Run: headless pygame with SDL's dummy video driver; simulated clock (each Clock.tick advances the game by its frame time, no real sleeping); random seed 0; keys injected as events and as key.get_pressed() state; mouse plan: one left click at the window centre at the start of phase 2, then a move to the lower-right quarter at the start of phase 3.
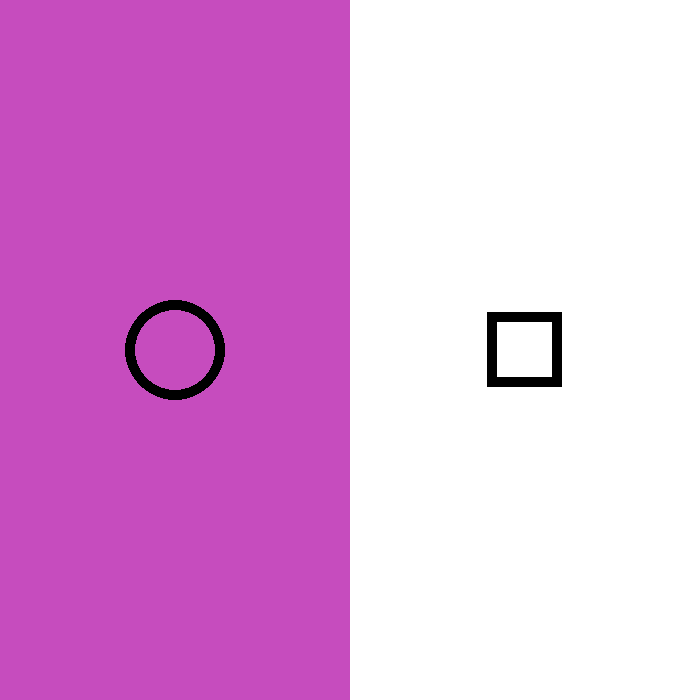
Frame 1 of 4 · flips 1–60 · no input
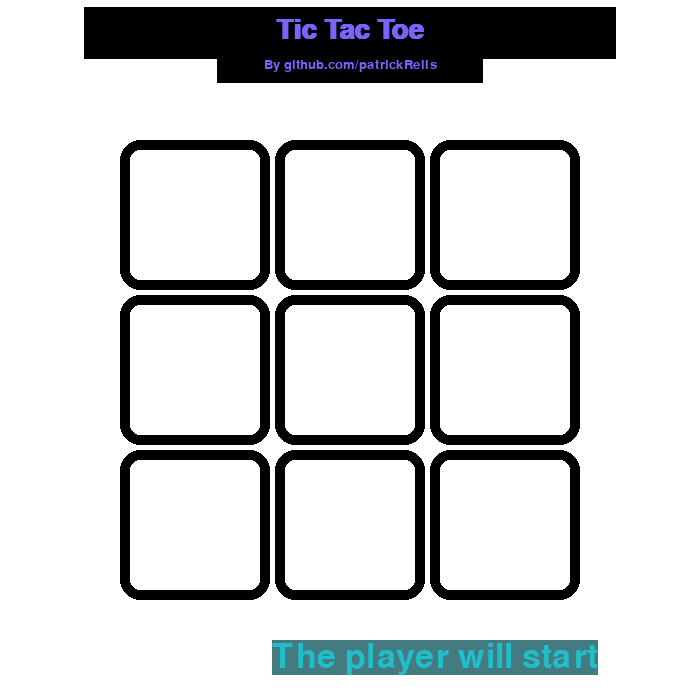
Frame 2 of 4 · flips 61–180 · clicked the window centre · tapped SPACE, RETURN · held RIGHT (→), D
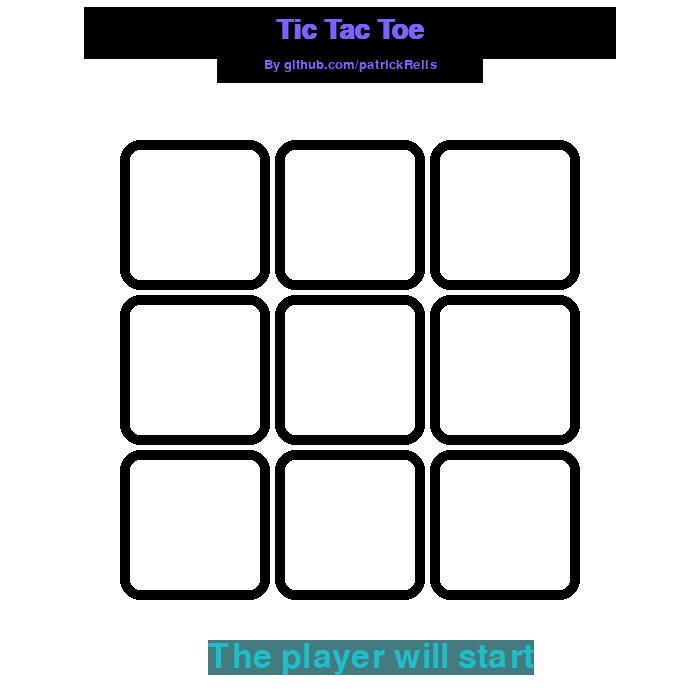
Frame 3 of 4 · flips 181–300 · moved the mouse to the lower-right quarter · held DOWN (↓), S
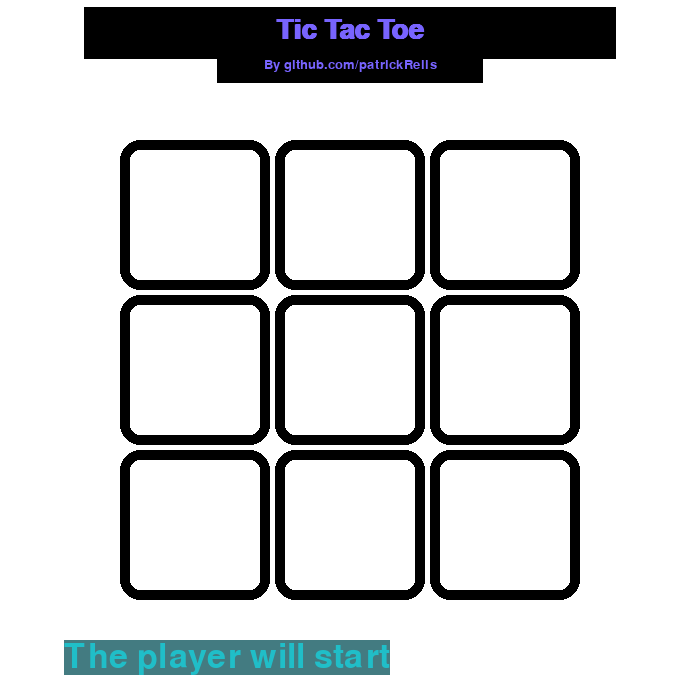
Frame 4 of 4 · flips 301–420 · held LEFT (←), A, UP (↑), W

The pygame program that drew these frames:

import pygame, sys, random, time
from pygame.locals import *

pygame.init()

FPSCLOCK = pygame.time.Clock()
FPS = 30
WINDOWWIDTH = 700
WINDOWHEIGHT = 700
DISPLAYSURF = pygame.display.set_mode((WINDOWWIDTH, WINDOWHEIGHT),pygame.SCALED|pygame.RESIZABLE|pygame.SRCALPHA)
BLACK = (0,0,0)
GREEN = (48, 200,113)
PURPLE = (198,76,190)
GREY = (20,20,20)
WHITE = (255,255,255)
BORDER_RADIUS = 20
RANDOM_COLOR = (100,100,100)
DARKBLUE = (120,100,255)
TILE_SIZE = 150 
GAPSIZE = 5
XMARGIN = ((WINDOWWIDTH-(TILE_SIZE * 3))/2)
YMARGIN = ((WINDOWHEIGHT-(TILE_SIZE * 3))/2)
CRATIO = 50
CIRCLE = 'circle'
SQUARE = 'square'
WIDTH = 10
COMPUTER = 'computer'
PLAYER = 'player'



# those 3 variables are ONLY used in the DrawFirstToPlay() func
rectAnimation = Rect(0,0,0,0) 
animationRight = True
speedAnimation = 4

def drawMessage():
    Font1 = pygame.font.SysFont("arial",40,bold=True) # get Font and set it's size
    TitleText = Font1.render("Tic Tac Toe",1 ,DARKBLUE,) # Write the message

    BlackBg1 = TitleText.get_rect(width=(266*2),center=(WINDOWWIDTH/2,20),height=52)  # Creates a black rect background

    pygame.draw.rect(DISPLAYSURF, BLACK, (BlackBg1)) # draws the bigger black rect background


    Font2 = pygame.font.SysFont("arial",20) # get Font and set it's size
    UserText = Font2.render("By github.com/patrickReiis",1,DARKBLUE)  # Write the message

    BlackBg2 = UserText.get_rect(width=(266),height=35,center=(WINDOWWIDTH/2,13*5)) # Creates a black rect background

    pygame.draw.rect(DISPLAYSURF, BLACK, (BlackBg2)) # draws the smaller black rect background
    
             
    DISPLAYSURF.blits(blit_sequence=( # blits the messages onto the screen, the rect positions are specified inside get_rect() func
                                    (TitleText,(TitleText.get_rect(center=(WINDOWWIDTH/2,20+10))))
                                    ,
                                    (UserText,(UserText.get_rect(center=(WINDOWWIDTH/2,13*5)))) 
                                    ))


    
def chooseSymbol():
    circleColor = PURPLE
    alphaC = 0 # 'C' stands for Circle

    squareColor = GREEN #GREEN
    alphaS = 0 # 'S' stands for Square

    halfScreen1 = pygame.Surface((WINDOWWIDTH//2,WINDOWHEIGHT),pygame.SRCALPHA) # Right side of screen
    halfScreen2 = pygame.Surface((WINDOWWIDTH//2,WINDOWHEIGHT)) # Left side of screen

    while True:
        checkForQuit()
        mouse = pygame.mouse.get_pos()
        if mouse:

            DISPLAYSURF.fill((WHITE))

            DISPLAYSURF.blit(halfScreen1,(0,0)) # Right side of screen
            halfScreen1.fill(circleColor)
            halfScreen1.set_alpha(alphaC)

            DISPLAYSURF.blit(halfScreen2,(WINDOWWIDTH-WINDOWWIDTH//2,0)) # Left side of screen
            halfScreen2.fill(squareColor)
            halfScreen2.set_alpha(alphaS)

            if halfScreen1.get_rect().collidepoint((mouse)):
                if alphaC < 255:
                    alphaC += 5
                if alphaS != 0:
                    alphaS -= 5

            else:
                if alphaS < 250:
                    alphaS += 5
                if alphaC != 0:    
                    alphaC -= 5

            pygame.draw.rect(DISPLAYSURF,BLACK,(WINDOWWIDTH/2-((TILE_SIZE/2)/2)+WINDOWWIDTH/4, # x coord
                                                -((TILE_SIZE/2)/2)+WINDOWHEIGHT/2, # y coord
                                                TILE_SIZE/2 # width 
                                                ,TILE_SIZE/2) # height
                                                ,width=WIDTH # line thickness, do not confuse with the width of Rect()
                                                ,border_radius=1)
            pygame.draw.circle(DISPLAYSURF,BLACK,(WINDOWWIDTH/4,WINDOWHEIGHT/2),(CRATIO),width=WIDTH)
            
        click = mouseCoords()
        if click:
            if halfScreen1.get_rect().collidepoint((click)):
                return [CIRCLE,SQUARE]
            else:
                return [SQUARE,CIRCLE]

        pygame.display.update()
        FPSCLOCK.tick(FPS)

def mouseCoords():
        for event in pygame.event.get(MOUSEBUTTONDOWN):
            return event.pos

def chooseFirst():
    if random.randint(0,1):
        return PLAYER

    return COMPUTER

def DrawFirstToPlay(turn):
    global rectAnimation,animationRight


    message = 'The {turn} will start'.format(turn=turn)
    FONT = pygame.font.Font(None,50) # pygame default font
    text = FONT.render(message,True,(32,190,200),(67,123,129)) # the message to render

    rectAnimation.width = text.get_rect().width
    
    if animationRight:
        rectAnimation.x += speedAnimation # move the message to the right

        if rectAnimation.right >= WINDOWWIDTH: # if right of rect collide with right of the screen change the variable to False
            animationRight= False
    else:
        rectAnimation.x -= speedAnimation # move the message to the left

        if rectAnimation.x == 0: # if left of rect collide with the left of screen change the variable to True
            animationRight = True

    DISPLAYSURF.blit(text,(rectAnimation.x,WINDOWHEIGHT-60))

def renderRects(board):

    board3D = []
    for i in range(3):
        board3D.append(board[i:i+3])

    rects = []

    for y in range(len(board3D)):
        for x in range(len(board3D[y])):
            rects.append(Rect(
                              120+(GAPSIZE+TILE_SIZE)*x, # x coord
                              WINDOWHEIGHT/5+(GAPSIZE+TILE_SIZE)*y, # y coord
                              TILE_SIZE, # width
                              TILE_SIZE)) # height
    return rects

def drawGame(board):

    rects = renderRects(board)

    for i in rects:
        pygame.draw.rect(DISPLAYSURF,BLACK,i,width=WIDTH,border_radius=BORDER_RADIUS)

    return rects

def getPlayerMove(board,turn):
    while True:
###
        DISPLAYSURF.fill(WHITE)
        
        checkForQuit() # Check if the player wants to quit
        drawMessage() # Draw the game title and the name of the creator (me)
        DrawFirstToPlay(turn) # Animated message showing the first one to play
        drawGame(board) # Draw only the entire board
        drawBoardUpdated(board) # Draw SQUARE or CIRCLE into the board
        
        rects = renderRects(board) # For each number between 1-9 creates Rect() objects. 
        moves = dictBoard(rects)
        mouse = mouseCoords()

        for number in range(len(rects)):
            moves[number+1] = rects[number] # the first is 0, so I add 1 at the beginning

        if mouse:
            for key in moves:
                if isSpaceFree(board,key):
                    if moves[key].collidepoint((mouse)):
                        return key

        FPSCLOCK.tick(FPS)
        pygame.display.update()

def makeMove(board,symbol,move):
    board[move] = symbol

def dictBoard(rects):
    moves = {}

    for number in range(len(rects)):
        moves[number+1] = rects[number] # the first is 0, so I add 1 at the beginning

    return moves

def drawSquare(rect):
    pygame.draw.rect(DISPLAYSURF,GREEN,(
                                        rect.x+(TILE_SIZE/2)/2, # X coordW
                                        rect.y+(TILE_SIZE/2)/2, # Y coord
                                        rect.width/2, # Width
                                        rect.height/2), # Height
                                        width=WIDTH)#

def drawCircle(rect):
    pygame.draw.circle(DISPLAYSURF,PURPLE,(rect.x+TILE_SIZE/2, # Center of circle X
                                           rect.y+TILE_SIZE/2), # Center of cirlce Y
                                           CRATIO, # Radius
                                           WIDTH) # Line thickness

def drawBoardUpdated(board):
    rects = renderRects(board)
    moves = dictBoard(rects)
    
    for i in range(1,len(board)):
        if board[i] == CIRCLE:
            drawCircle(moves[i])

        elif board[i] == SQUARE:
            drawSquare(moves[i])

def isWinner(bo,sy): # bo stands for 'Board', sy stands for 'Symbol'
    return ((bo[1] == sy and bo[2] == sy and bo[3] == sy) or # horizontal, first row
            (bo[4] == sy and bo[5] == sy and bo[6] == sy) or # horizontal, second row
            (bo[7] == sy and bo[8] == sy and bo[9] == sy) or # horizontal, third row
            (bo[1] == sy and bo[4] == sy and bo[7] == sy) or # vertical, first row
            (bo[2] == sy and bo[5] == sy and bo[8] == sy) or # vertical, second row
            (bo[3] == sy and bo[6] == sy and bo[9] == sy) or # vertical, third row
            (bo[1] == sy and bo[5] == sy and bo[9] == sy) or # diagonal, right to left
            (bo[3] == sy and bo[5] == sy and bo[7] == sy))   # diagonal, left to right

def isSpaceFree(board,index):
    '''
    Returns True if the space is free
    '''
    if board[index] == 'e':
        return True

    return False

def boardFull(board): 
    '''
     returns True if the board is full
    '''
    for index in range(1,len(board)):
        if isSpaceFree(board,index):
            return False

    return True

def chooseRandomMove(board,movesList):
    moves = []
    for i in movesList:
        if isSpaceFree(board,i):
            moves.append(i)
    if moves:
        return random.choice(moves)

    return None

def getComputerMove(board,computerSymbol):
    if computerSymbol == SQUARE:
        player = CIRCLE
    else:
        player = SQUARE

    # Now the AI algorithm starts

    # Check if the computer can win with one move
    for i in range(1,len(board)):
        replicate = board.copy()
        if isSpaceFree(replicate,i):
            makeMove(replicate,computerSymbol,i)
            if isWinner(replicate,computerSymbol):
                return i

    # Check if the player will win on the next move
    for i in range(1,len(board)):
        replicate = board.copy()
        if isSpaceFree(replicate,i):
            makeMove(replicate,player,i)
            if isWinner(replicate,player):
                return i

    # Check if any corner is available
    move = chooseRandomMove(board,[1,3,7,9])

    if move:
        return move

    # Check if the center is available
    if isSpaceFree(board,5):
        return 5
    
    # Check if the mid parts are avaibale
    return chooseRandomMove(board,[2,4,6,8])
    
def returnColor(symbol):
    if symbol == SQUARE:
        return GREEN
    else:
        return PURPLE

def drawLine(moves,coords,symbol,winner):
    # draw a line that cross the path of the winner
    start,end = coords
    finishAnimation = False
    add = 0
    while not finishAnimation:
        checkForQuit()
        add += 5
        if start == 1 and end == 3:
            startX,startY = (moves[1].x-moves[1].width/2, moves[1].y+moves[1].height/2) # starting point
            copyStartX = startX
            copyStartX += add
            endX,endY = (moves[3].x+moves[3].width*1.5,moves[3].y+moves[1].height/2) # ending point

            pygame.draw.line(DISPLAYSURF,returnColor(symbol),(startX,startY),(copyStartX,endY),width=20)
            if copyStartX >= endX:
                finishAnimation = True
        elif start == 4 and end == 6:
            startX,startY = (moves[start].x-moves[start].width/2, moves[start].y+moves[start].height/2) # starting point
            copyStartX = startX
            copyStartX += add
            endX,endY = (moves[end].x+moves[end].width*1.5,moves[end].y+moves[end].height/2) # ending point

            pygame.draw.line(DISPLAYSURF,returnColor(symbol),(startX,startY),(copyStartX,endY),width=20)
            if copyStartX >= endX:
                finishAnimation = True
        elif start == 7 and end == 9:
            startX,startY = (moves[start].x-moves[start].width/2, moves[start].y+moves[start].height/2) # starting point
            copyStartX = startX
            copyStartX += add
            endX,endY = (moves[end].x+moves[end].width*1.5,moves[end].y+moves[end].height/2) # ending point

            pygame.draw.line(DISPLAYSURF,returnColor(symbol),(startX,startY),(copyStartX,endY),width=20)
            if copyStartX >= endX:
                finishAnimation = True
        elif start == 1 and end == 7:
            startX,startY = (moves[start].x+moves[start].width/2, moves[start].y-moves[start].height/2) # starting point
            copyStartY = startY
            copyStartY += add
            endX,endY = (moves[end].x+moves[end].width*0.5,moves[end].y+moves[end].height*1.5) # ending point

            pygame.draw.line(DISPLAYSURF,returnColor(symbol),(startX,startY),(startX,copyStartY),width=20)
            if copyStartY >= endY:
                finishAnimation = True
        elif start == 2 and end == 8:
            startX,startY = (moves[start].x+moves[start].width*0.5, moves[start].y-moves[start].height/2) # starting point
            copyStartY = startY
            copyStartY += add
            endX,endY = (moves[end].x+moves[end].width*0.5,moves[end].y+moves[end].height*1.5) # ending point

            pygame.draw.line(DISPLAYSURF,returnColor(symbol),(startX,startY),(startX,copyStartY),width=20)
            if copyStartY >= endY:
                finishAnimation = True
        elif start == 3 and end == 9:
            startX,startY = (moves[start].x+moves[start].width*0.5, moves[start].y-moves[start].height/2) # starting point
            copyStartY = startY
            copyStartY += add
            endX,endY = (moves[end].x+moves[end].width*0.5,moves[end].y+moves[end].height*1.5) # ending point

            pygame.draw.line(DISPLAYSURF,returnColor(symbol),(startX,startY),(startX,copyStartY),width=20)
            if copyStartY >= endY:
                finishAnimation = True
        elif start == 1 and end == 9:
            startX,startY = (moves[start].x-moves[start].width*0.5, moves[start].y-moves[start].height/2) # starting point
            copyStartY = startY
            copyStartY += add

            copyStartX = startX
            copyStartX += add

            endX,endY = (moves[end].x+moves[end].width*0.5,moves[end].y+moves[end].height*1.5) # ending point

            pygame.draw.line(DISPLAYSURF,returnColor(symbol),(startX,startY),(copyStartX,copyStartY),width=20)
            if copyStartY >= endY:
                finishAnimation = True

        elif start == 3 and end == 7:
            startX,startY = (moves[start].x+moves[start].width*1.5, moves[start].y-moves[start].height/2) # starting point
            copyStartY = startY
            copyStartY += add

            copyStartX = startX
            copyStartX -= add

            endX,endY = (moves[end].x-moves[end].width*0.5,moves[end].y+moves[end].height*1.5) # ending point

            pygame.draw.line(DISPLAYSURF,returnColor(symbol),(startX,startY),(copyStartX,copyStartY),width=20)
            if copyStartY >= endY:
                finishAnimation = True

        drawMessage() # call this because the lines override the intro message

        pygame.draw.rect(DISPLAYSURF,(50,50,255),(0,WINDOWHEIGHT-95,WINDOWWIDTH,100)) # Background to erased previous information
        font = pygame.font.SysFont('Noto Sans CJK JP',50,bold=True)
        message = font.render('{winner} won!'.format(winner=winner),True,(255,50,50))
        if winner == COMPUTER:
            DISPLAYSURF.blit(message,(161.5,600+13.5))
        else:
            DISPLAYSURF.blit(message,(203,600+13.5))

        pygame.display.update()
        FPSCLOCK.tick(FPS)

def winAnimation(board,winner,symbol):
    # line that cross the path of the winner,also draw a white rect at the bottom
    rects = renderRects(board)
    moves = dictBoard(rects)

    if board[1] == board[2] == board[3]:
        drawLine(moves,(1,3),symbol,winner)
    elif board[4] == board[5] == board[6]:
        drawLine(moves,(4,6),symbol,winner)
    elif board[7] == board[8] == board[9]:
        drawLine(moves,(7,9),symbol,winner)
    elif board[1] == board[4] == board[7]:
        drawLine(moves,(1,7),symbol,winner)
    elif board[2] == board[5] == board[8]:
        drawLine(moves,(2,8),symbol,winner)
    elif board[3] == board[6] == board[9]:
        drawLine(moves,(3,9),symbol,winner)
    elif board[1] == board[5] == board[9]:
        drawLine(moves,(1,9),symbol,winner)
    elif board[3] == board[5] == board[7]:
        drawLine(moves,(3,7),symbol,winner)



def tieAnimation():
    # draw white rect at the bottom with a message and that's it
    pygame.draw.rect(DISPLAYSURF,(50,50,255),(0,WINDOWHEIGHT-95,WINDOWWIDTH,100)) # Background to erased previous information
    font = pygame.font.SysFont('Noto Sans CJK JP',50,bold=True)
    message = font.render('Tie  ;-;',True,(255,50,50))
    DISPLAYSURF.blit(message,(276,600+13.5))

def playAgain():
    '''
        Draws a screen telling if the player wants to play again, return True if so.
        Creates a small good to watch game while the player decides
    '''
    while True:
        DISPLAYSURF.fill(GREY)
        checkForQuit()
        click = pygame.event.get(MOUSEBUTTONDOWN)

        mouse = pygame.mouse.get_pos()

        # Play Again message and Rect
        askPlayRect = Rect(236.5-15,WINDOWHEIGHT/2-180-15,227+15*2,40+15*2)
        askPlay = pygame.font.SysFont('Nimbus Sans',40,bold=True)
        askPlay = askPlay.render('Play Again?',True,BLACK)
        
        pygame.draw.rect(DISPLAYSURF,WHITE,askPlayRect)

        # Yes message and Rect
        yesRect = Rect(236.5-15,WINDOWHEIGHT/2-180-15+(40+15*2),129,70)
        yes = pygame.font.SysFont('Nimbus Sans',40)
        if yesRect.collidepoint((mouse)):
            yes = yes.render('Yes',True,WHITE)
            pygame.draw.rect(DISPLAYSURF,BLACK,yesRect)
            if click:
                return True
        else:
            yes = yes.render('Yes',True,BLACK)
            pygame.draw.rect(DISPLAYSURF,WHITE,yesRect)

        # No message and Rect 
        # check if the mouse is hover the No Rect
        noRect = Rect(350,225,128.5,70) 
        no = pygame.font.SysFont('Nimbus Sans',40)
        if noRect.collidepoint((mouse)):
            no = no.render('No',True,WHITE)
            pygame.draw.rect(DISPLAYSURF,BLACK,noRect)
            if click:
                return False
        else:
            no = no.render('No',True,BLACK)
            pygame.draw.rect(DISPLAYSURF,WHITE,noRect)
    
        # Blits all the messages onto the screen
        DISPLAYSURF.blits(blit_sequence=(
            (askPlay,(236.5,WINDOWHEIGHT/2-180)),
            (yes,(221+30,225+15)),
            (no,(38.75+350,225+15))
            ))

        pygame.display.update()
        FPSCLOCK.tick(FPS)

    return False


def main():

    while True:    
        DISPLAYSURF.fill(WHITE)
        
        theBoard = ['e'] * 10 # 'e' stands for empty
        
        checkForQuit()

        player, computer = chooseSymbol()

        turn = chooseFirst()
        initialTurn = turn



        gameIsPlaying = True

        while gameIsPlaying:

            if turn == PLAYER:
                drawGame(theBoard) # Draws only the map without Circle or Square

                move = getPlayerMove(theBoard,initialTurn) # Get the player move and also draw it
                makeMove(theBoard,player,move) # Update the player move to theBoard list
                
                if isWinner(theBoard,player):

                    drawBoardUpdated(theBoard)
                    winAnimation(theBoard,turn,player)
                    gameIsPlaying = False

                elif boardFull(theBoard):
                    drawBoardUpdated(theBoard)
                    tieAnimation()

                    gameIsPlaying = False

                else:
                    turn = COMPUTER

            else:
                move = getComputerMove(theBoard,computer)
                makeMove(theBoard,computer,move)

                if isWinner(theBoard,computer):

                    drawBoardUpdated(theBoard)
                    winAnimation(theBoard,turn,computer)
                    gameIsPlaying = False

                elif boardFull(theBoard):

                    drawBoardUpdated(theBoard)
                    tieAnimation()

                    gameIsPlaying = False

                else:
                    turn = PLAYER
            
            checkForQuit()

            pygame.display.update()
            FPSCLOCK.tick(FPS)

        time.sleep(3) 
        if not playAgain():
            break

        pygame.display.update()
        FPSCLOCK.tick(FPS)

def terminate():
    pygame.quit()
    sys.exit()

def checkForQuit():
    for event in pygame.event.get(QUIT): # get all the QUIT events
        terminate() # terminate if any QUIT events are present
        
    for event in pygame.event.get(KEYUP): # get all the KEYUP events
        if event.key == K_ESCAPE:
            terminate() # terminate if the KEYUP event was for the Esc key
        pygame.event.post(event) # put the other KEYUP event objects back
        
if __name__ == '__main__':
    main()
